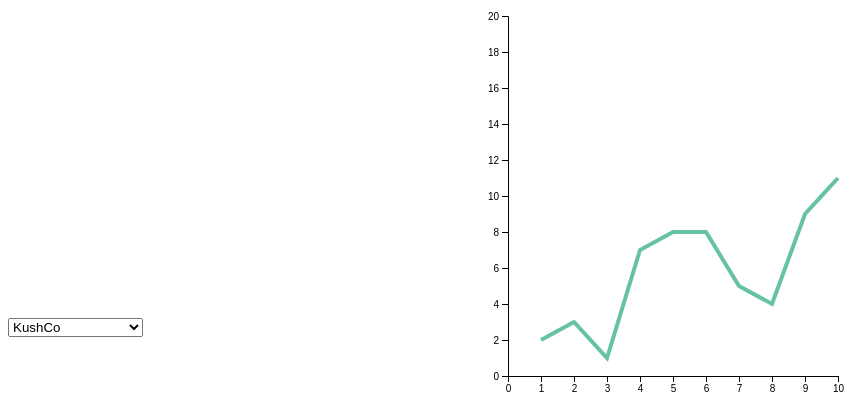
D3 v4 page, settled after 360 driven frames (6 s of simulated time); the page loaded 1 data file(s).



var svg = d3.select("#my_dataviz")
            .append("svg")
            .attr("width", 1000)
            .attr("height", 400)
            .append("g")
            .attr("transform","translate(500,10)");

//Read the data
d3.csv("./data/sharePrices.csv", function(data) {

    // List of groups (here I have one group per column)
    var allGroup = ["KushCo", "MatinasBioPharma", "Elementis"]

    // add the options to the button
    d3.select("#selectButton")
      .selectAll('myOptions')
     	.data(allGroup)
      .enter()
    	.append('option')
      .text(function (d) { return d; }) // text showed in the menu
      .attr("value", function (d) { return d; }) // corresponding value returned by the button

    // A color scale: one color for each group
    var myColor = d3.scaleOrdinal()
      .domain(allGroup)
      .range(d3.schemeSet2);

    var x = d3.scaleLinear()
            .domain([0,10])
            .range([ 0, 330]);
    svg.append("g")
            .attr("transform", "translate(0, 360)")
            .call(d3.axisBottom(x));

    // Add Y axis
    var y = d3.scaleLinear()
      .domain( [0,20])
      .range([ 360, 0 ]);
    svg.append("g")
      .call(d3.axisLeft(y));

    // Initialize line with group a
    var line = svg
        .append('g')
        .append("path")
        .datum(data)
        .attr("d", d3.line()
          .x(function(d) { return x(+d.time) })
          .y(function(d) { return y(+d.KushCo) })
        )
        .attr("stroke", function(d){ return myColor("KushCo") })
        .style("stroke-width", 4)
        .style("fill", "none")

    //function to update the chart
    function update(selectedGroup) {
      var dataFilter = data.map(function(d){return {time: d.time, value:d[selectedGroup]} })
      line
          .datum(dataFilter)
          .transition()
          .duration(1000)
          .attr("d", d3.line()
            .x(function(d) { return x(+d.time) })
            .y(function(d) { return y(+d.value) })
          )
          .attr("stroke", function(d){ return myColor(selectedGroup) })
    }

    d3.select("#selectButton").on("change", function(d) {
        var selectedOption = d3.select(this).property("value")
        update(selectedOption)
    })

})




### data: data/sharePrices.csv
time, KushCo, MatinasBioPharma, Elementis
1, 2, 5, 13
2, 3, 4, 14
3, 1, 4, 16
4, 7, 4, 12
5, 8, 8, 7
6, 8, 13, 9
7, 5, 15, 3
8, 4, 17, 2
9, 9, 18, 1
10, 11, 13, 1